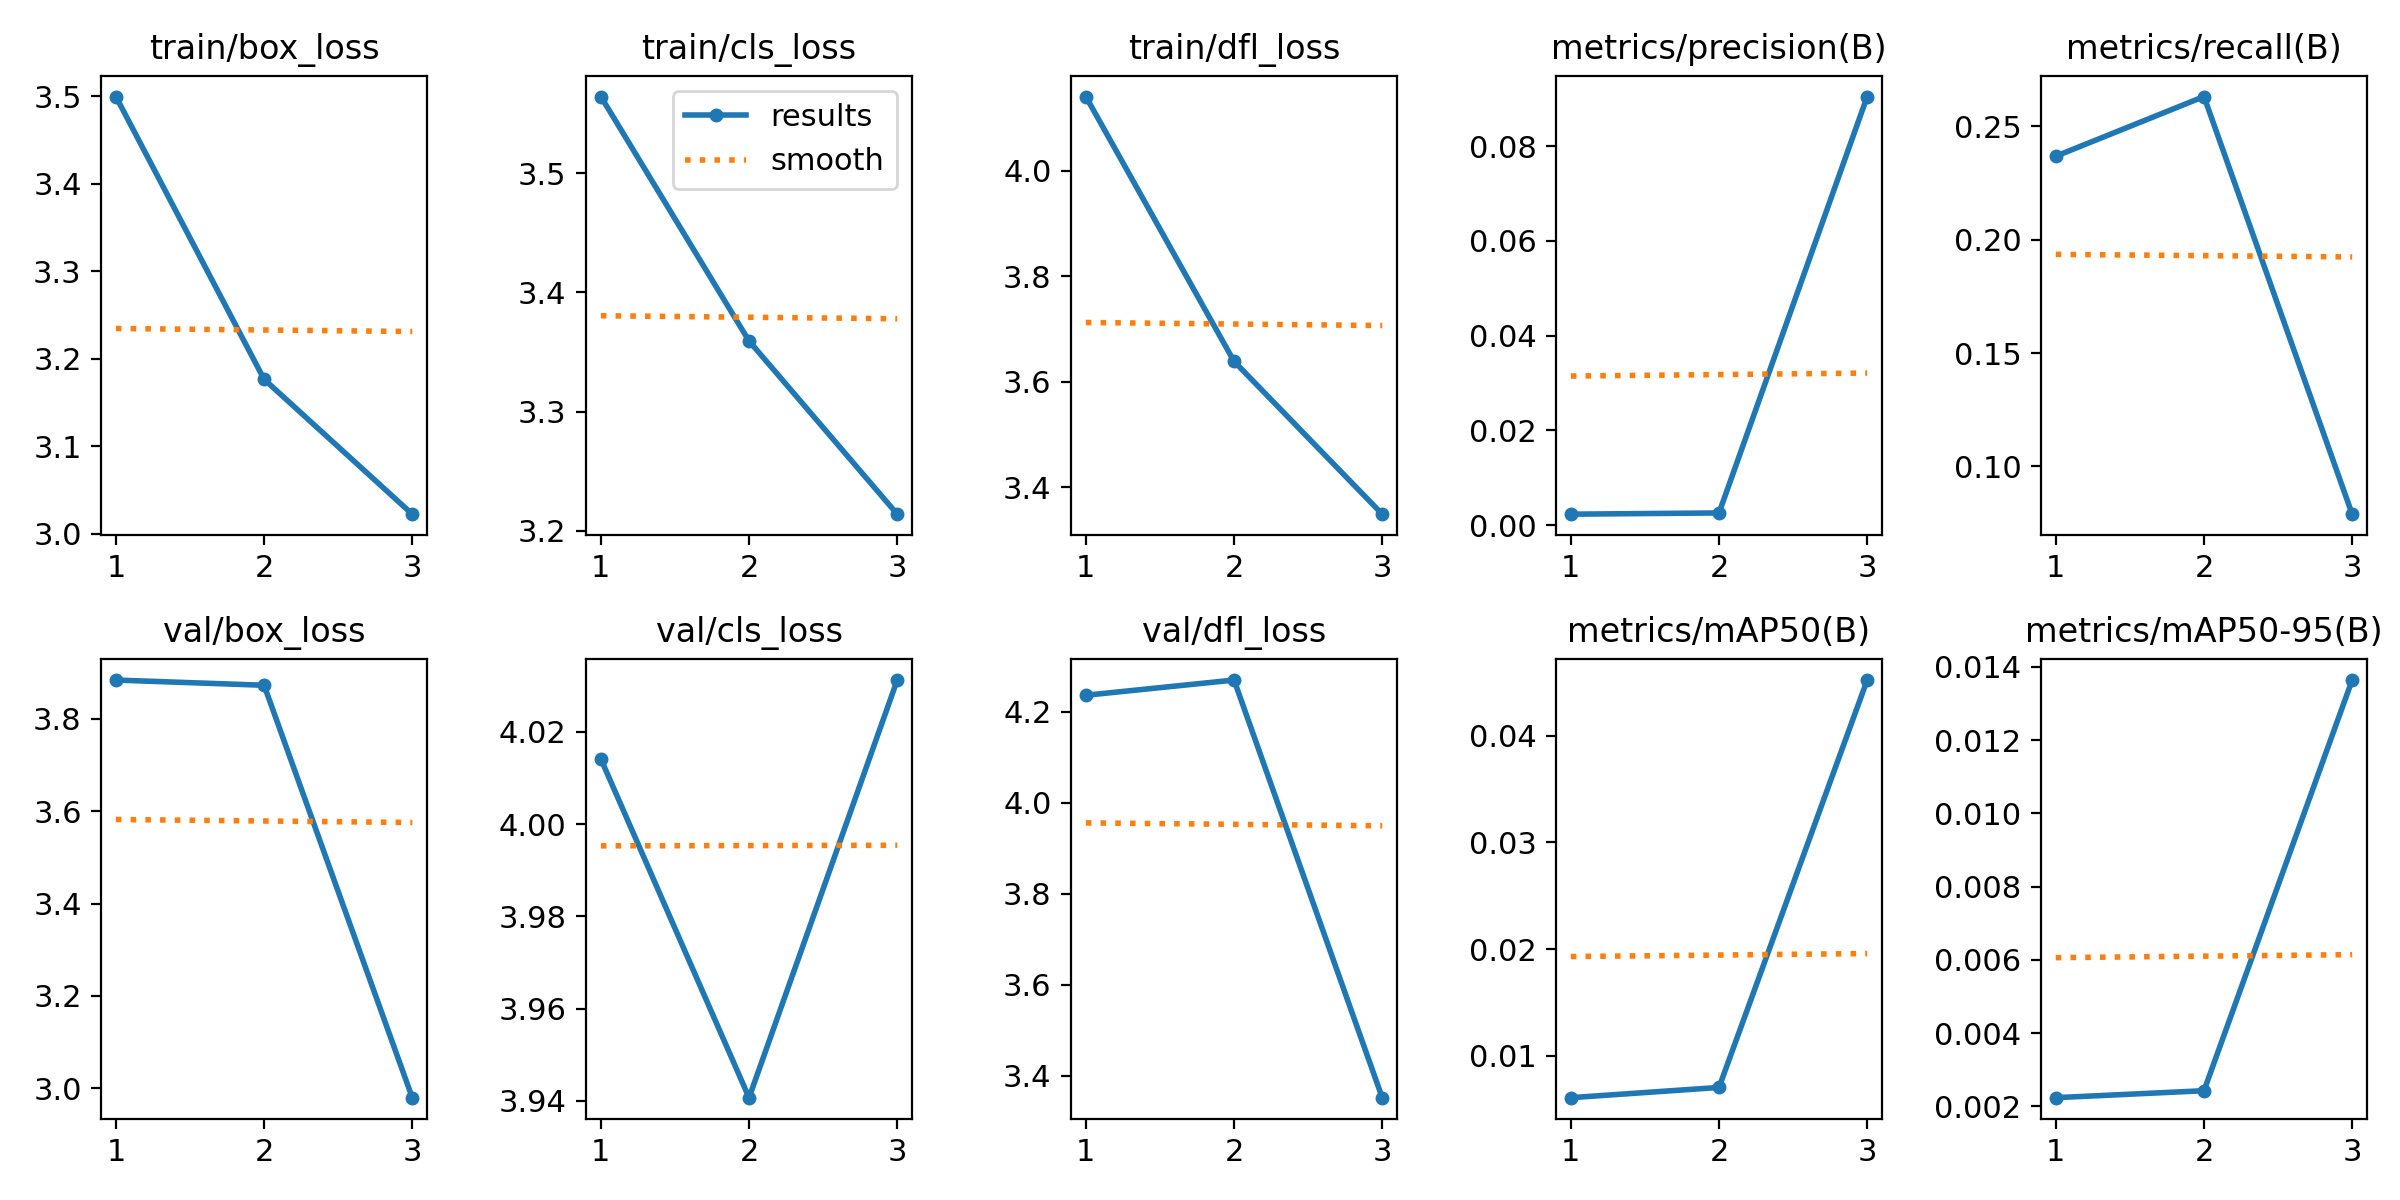

Data behind this chart, as committed beside it:
epoch, train/box_loss, train/cls_loss, train/dfl_loss, metrics/precision(B), metrics/recall(B), metrics/mAP50(B), metrics/mAP50-95(B), val/box_loss, val/cls_loss, val/dfl_loss, lr/pg0, lr/pg1, lr/pg2
1, 3.5, 3.564, 4.141, 0.00231, 0.2368, 0.00608, 0.00224, 3.884, 4.014, 4.236, 0.0006559, 0.0006559, 0.0006559
2, 3.177, 3.359, 3.638, 0.00257, 0.2632, 0.00704, 0.00243, 3.873, 3.941, 4.269, 0.0008861, 0.0008861, 0.0008861
3, 3.023, 3.214, 3.349, 0.09045, 0.07895, 0.04522, 0.01364, 2.979, 4.031, 3.352, 0.0006763, 0.0006763, 0.0006763
